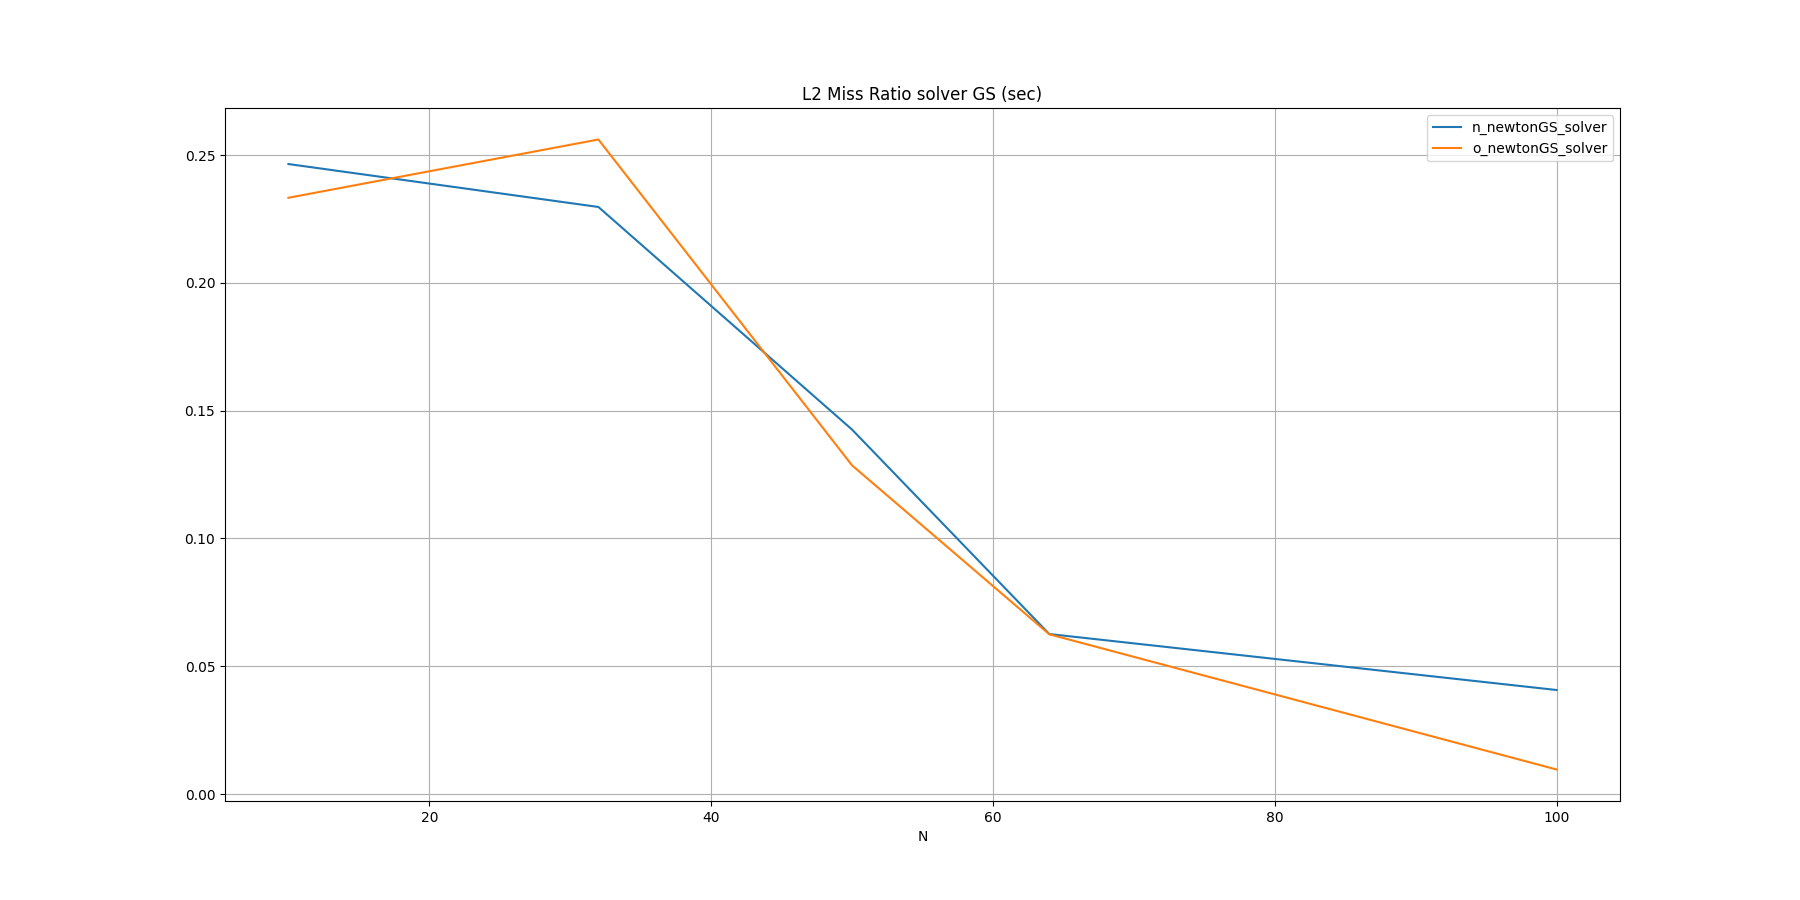

Values plotted in this chart, from the file beside it:
N, n_newtonGS_solver, o_newtonGS_solver
10, 0.2465, 0.2333
32, 0.2297, 0.2561
50, 0.1426, 0.1286
64, 0.0626, 0.0625
100, 0.0407, 0.0096
